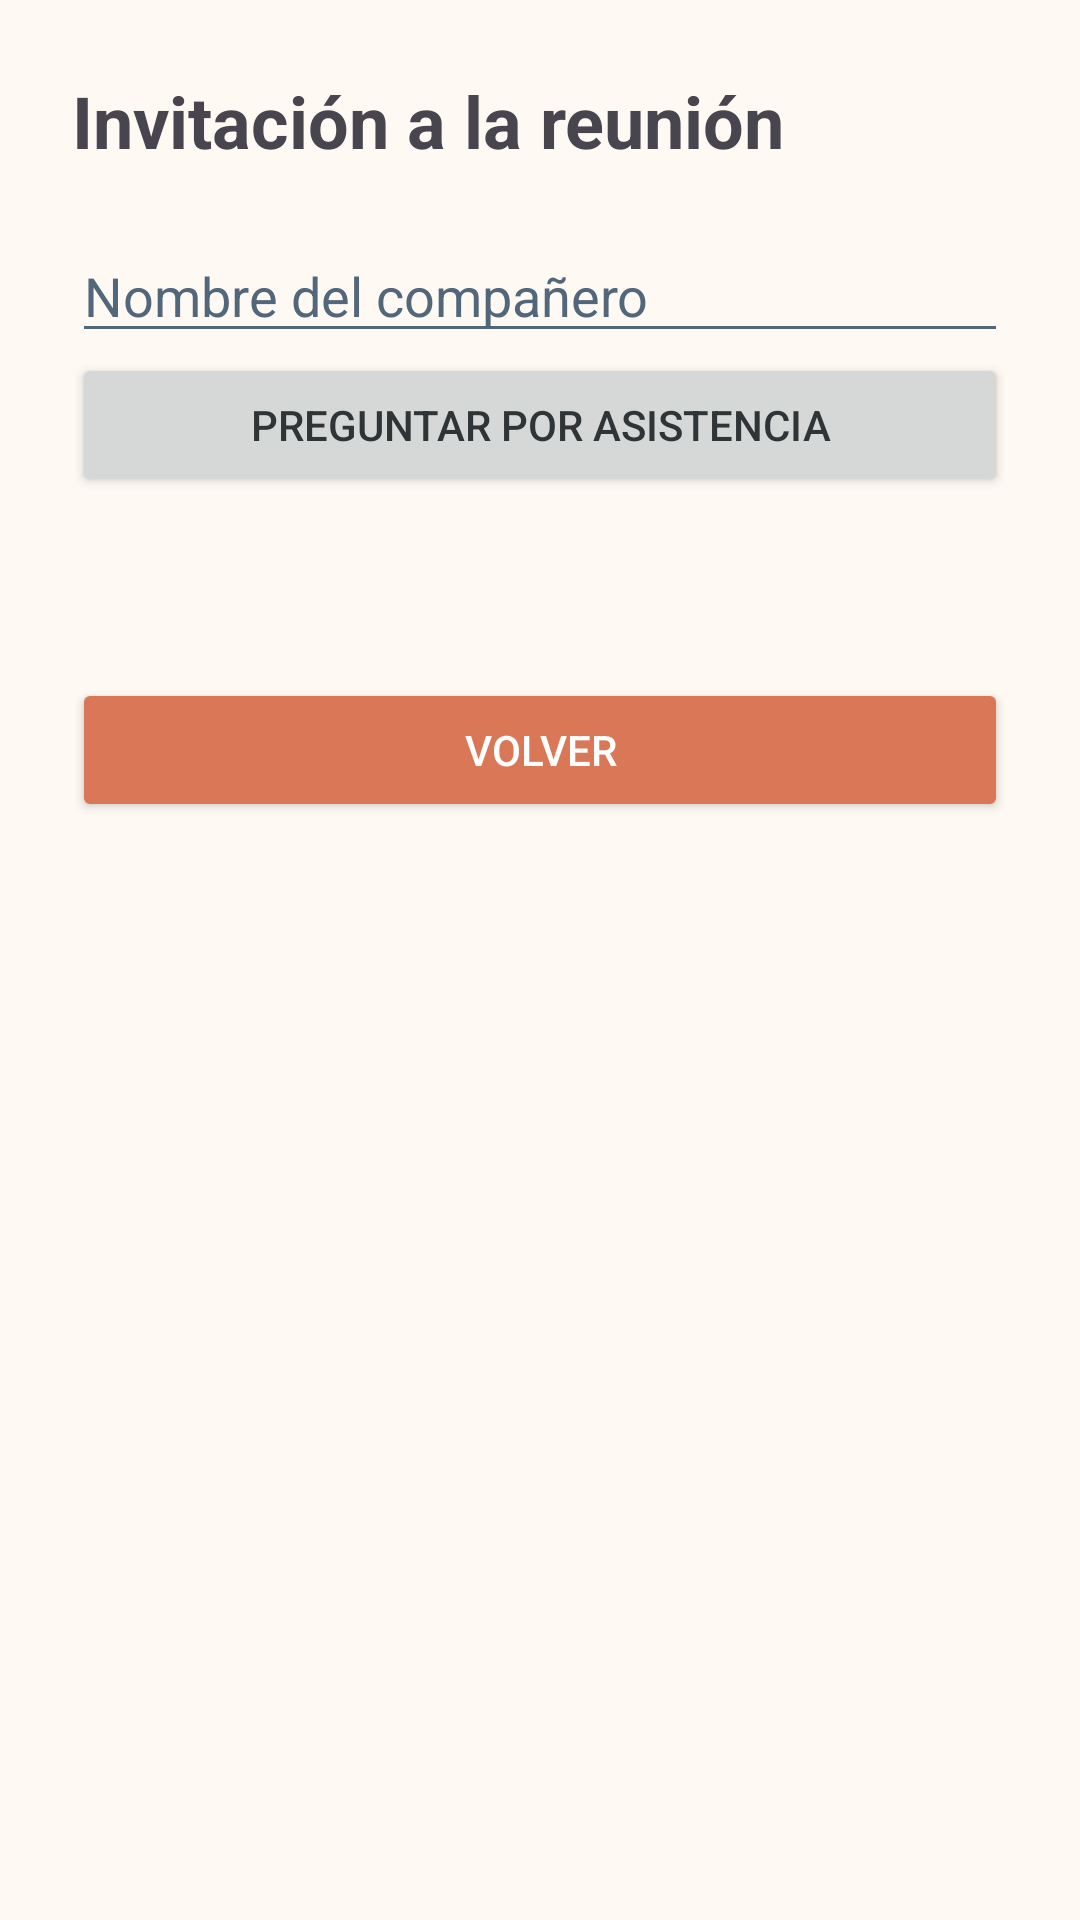

Reconstruct the res/layout file that produces this screen, plus the resources it refers to.
<!-- AndroidManifest.xml: application theme Theme.RoomMate -->
<!-- res/layout/activity_invitacion.xml -->
<?xml version="1.0" encoding="utf-8"?>
<LinearLayout
    xmlns:android="http://schemas.android.com/apk/res/android"
    android:layout_width="match_parent"
    android:layout_height="match_parent"
    android:orientation="vertical"
    android:padding="24dp">

    <TextView
        android:layout_width="match_parent"
        android:layout_height="wrap_content"
        android:text="Invitación a la reunión"
        android:textSize="24sp"
        android:textStyle="bold"
        android:layout_marginBottom="20dp"/>

    <EditText
        android:id="@+id/etNombreInvitado"
        android:layout_width="match_parent"
        android:layout_height="wrap_content"
        android:hint="Nombre del compañero"
        android:textColorHint="@color/secondary"
        android:inputType="textPersonName"/>

    <Button
        android:id="@+id/btnConfirmar"
        android:layout_width="match_parent"
        android:layout_height="wrap_content"
        android:text="Preguntar por asistencia"/>

    <TextView
        android:id="@+id/tvResultado"
        android:layout_width="match_parent"
        android:layout_height="wrap_content"
        android:layout_marginTop="24dp"
        android:textSize="18sp"/>
    <Button
        android:id="@+id/btnVolver"
        android:layout_width="match_parent"
        android:layout_height="wrap_content"
        android:layout_marginTop="12dp"
        android:text="VOLVER"
        android:backgroundTint="@color/primary"
        android:textColor="@color/surface" />

</LinearLayout>
<!-- resources referenced by this layout -->
<resources>
  <color name="primary">#D97757</color>
  <color name="secondary">#52677A</color>
  <color name="surface">#FFFFFF</color>
  <style name="Theme.RoomMate" parent="Base.Theme.RoomMate" />
  <style name="Base.Theme.RoomMate" parent="Theme.Material3.DayNight.NoActionBar">
          <item name="colorPrimary">@color/primary</item>
          <item name="colorOnPrimary">@color/on_primary</item>
          <item name="colorSecondary">@color/secondary</item>
          <item name="colorOnSecondary">@color/on_primary</item>
          <item name="colorControlActivated">@color/primary</item>
          <item name="colorControlNormal">@color/secondary</item>
          <item name="android:colorBackground">@color/background</item>
          <item name="colorSurface">@color/surface</item>
          <item name="colorOnSurface">@color/text_primary</item>
          <item name="android:textColorPrimary">@color/text_primary</item>
          <item name="android:textColorSecondary">@color/text_secondary</item>
      </style>
  <color name="on_primary">#FFFFFF</color>
  <color name="background">#FFF9F4</color>
  <color name="text_primary">#2F3437</color>
  <color name="text_secondary">#70777B</color>
</resources>
